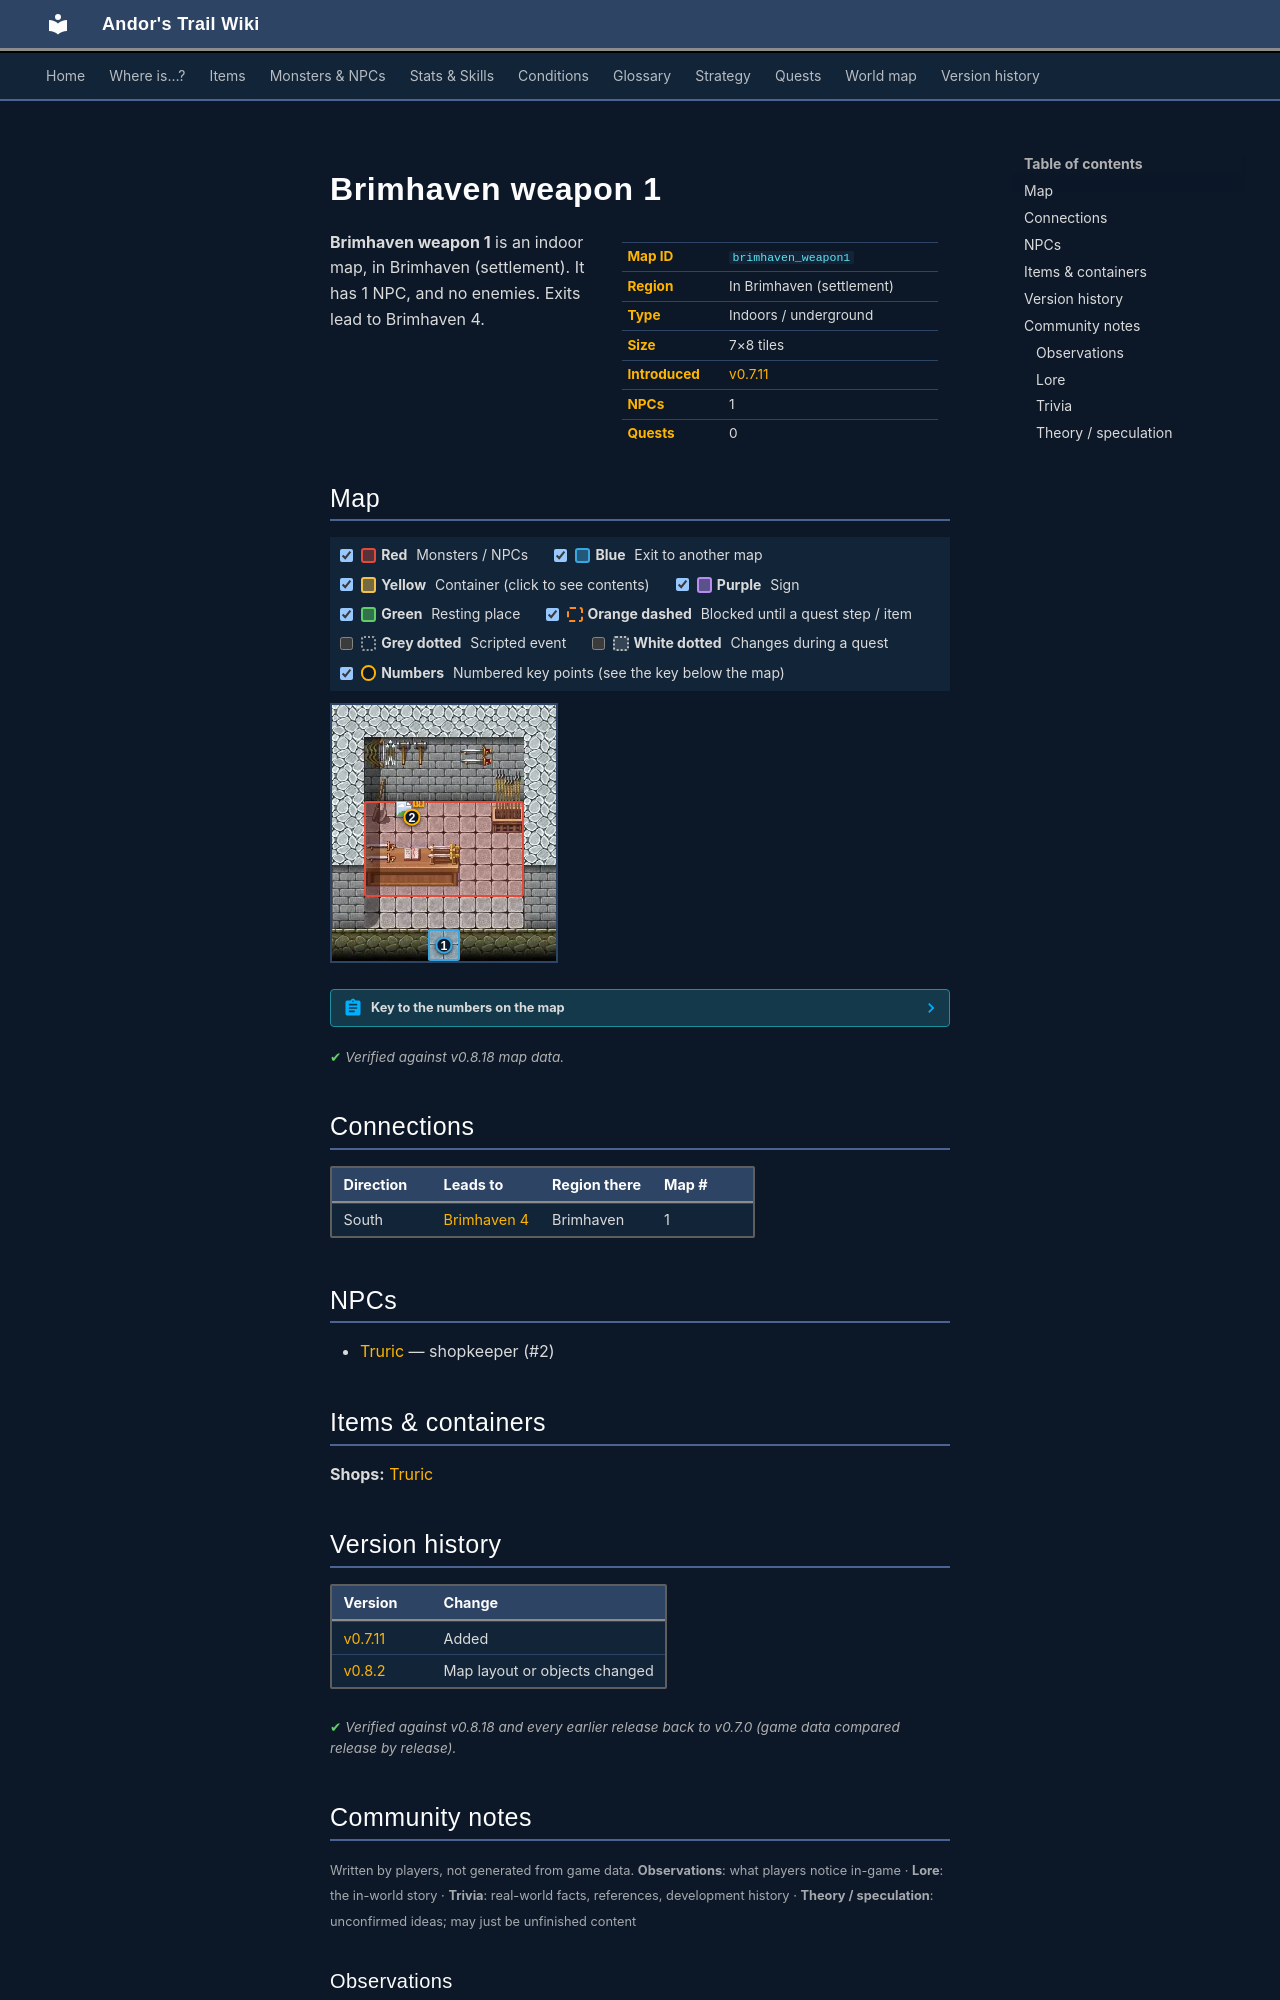

repository: asdfghjkl628/Andor-s-Trail-Wikiiii · page: maps/brimhaven_weapon1/index.html · generator: mkdocs

---
description: "Brimhaven weapon 1 is an indoor location in Andor's Trail, in Brimhaven (settlement). NPCs: Truric. Exits to Brimhaven 4."
---

# Brimhaven weapon 1

<div class="infobox" markdown>

| | |
|---|---|
| **Map ID** | `brimhaven_weapon1` |
| **Region** | In Brimhaven (settlement) |
| **Type** | Indoors / underground |
| **Size** | 7×8 tiles |
| **Introduced** | [v0.7.11](../versions/0.7.11.md) |
| **NPCs** | 1 |
| **Quests** | 0 |

</div>

**Brimhaven weapon 1** is an indoor map, in Brimhaven (settlement). It has 1 NPC, and no enemies. Exits lead to Brimhaven 4.

## Map

<div class="map-legend" markdown="0"><label class="lg"><input type="checkbox" data-t="spawn" checked><span class="sw sw-spawn"></span><b>Red</b>&nbsp;Monsters / NPCs</label><label class="lg"><input type="checkbox" data-t="mapchange" checked><span class="sw sw-mapchange"></span><b>Blue</b>&nbsp;Exit to another map</label><label class="lg"><input type="checkbox" data-t="container" checked><span class="sw sw-container"></span><b>Yellow</b>&nbsp;Container (click to see contents)</label><label class="lg"><input type="checkbox" data-t="sign" checked><span class="sw sw-sign"></span><b>Purple</b>&nbsp;Sign</label><label class="lg"><input type="checkbox" data-t="rest" checked><span class="sw sw-rest"></span><b>Green</b>&nbsp;Resting place</label><label class="lg"><input type="checkbox" data-t="key" checked><span class="sw sw-key"></span><b>Orange dashed</b>&nbsp;Blocked until a quest step / item</label><label class="lg"><input type="checkbox" data-t="script"><span class="sw sw-script"></span><b>Grey dotted</b>&nbsp;Scripted event</label><label class="lg"><input type="checkbox" data-t="replace"><span class="sw sw-replace"></span><b>White dotted</b>&nbsp;Changes during a quest</label><label class="lg"><input type="checkbox" data-t="pin" checked><span class="sw sw-pin"></span><b>Numbers</b>&nbsp;Numbered key points (see the key below the map)</label></div>

<div class="map-wrap hide-script hide-replace" markdown="0"><img src="../../assets/maps/brimhaven_weapon1.webp" alt="Map of Brimhaven weapon 1" width="224" height="256" loading="lazy"><a id="place-entrance" class="mo mo-mapchange" href="../brimhaven4/#place-weapon1" title="Exit to Brimhaven 4" style="left:42.857%;top:87.500%;width:14.286%;height:12.500%"></a><span class="mo mo-spawn" title="Spawns: Truric" style="left:14.286%;top:37.500%;width:71.429%;height:37.500%"></span><a class="mob" href="../../monsters/truric/" title="Truric" style="left:28.571%;top:37.500%;width:14.286%;height:12.500%"><img src="../../assets/icons/monsters/monsters_ld1_86.png" alt="Truric"></a><a class="pin pin-exit" href="#key-1" style="left:50.000%;top:93.750%" title="Exit (south): to [Brimhaven 4](brimhaven4.md)">1</a><a id="pin-npc-truric" class="pin pin-npc" href="#key-2" style="left:35.714%;top:43.750%" title="[Truric](../../monsters/truric.md): shopkeeper">2</a></div>

??? abstract "Key to the numbers on the map"

    | # | What | Details |
    |---|---|---|
    | <span id="key-1"></span>1 | Exit (south) | to [Brimhaven 4](brimhaven4.md) |
    | <span id="key-2"></span>2 | [Truric](../monsters/truric.md) | shopkeeper |


<p class="verified">Verified against v0.8.18 map data.</p>

## Connections

| Direction | Leads to | Region there | Map # |
|---|---|---|---|
| South | [Brimhaven 4](brimhaven4.md) | Brimhaven | 1 |

## NPCs

- [Truric](../monsters/truric.md) — shopkeeper (#2)

## Items & containers

**Shops:** [Truric](../monsters/truric.md)


## Version history

| Version | Change |
|---|---|
| [v0.7.11](../versions/0.7.11.md) | Added |
| [v0.8.2](../versions/0.8.2.md) | Map layout or objects changed |

<p class="verified">Verified against v0.8.18 and every earlier release back to v0.7.0 (game data compared release by release).</p>


## Community notes

<small>Written by players, not generated from game data. **Observations**: what players notice in-game · **Lore**: the in-world story · **Trivia**: real-world facts, references, development history · **Theory / speculation**: unconfirmed ideas; may just be unfinished content</small>

### Observations

*No notes yet. Contributions are welcome: [add a note](https://github.com/asdfghjkl628/Andor-s-Trail-Wikiiii/new/main/notes/maps?filename=brimhaven_weapon1.md&value=%23%23%20Observations%0A%0A%3C%21--%20what%20players%20notice%20in-game%20--%3E%0A%0A%23%23%20Lore%0A%0A%3C%21--%20the%20in-world%20story%20--%3E%0A%0A%23%23%20Trivia%0A%0A%3C%21--%20real-world%20facts%2C%20references%2C%20development%20history%20--%3E%0A%0A%23%23%20Theory%20/%20speculation%0A%0A%3C%21--%20unconfirmed%20ideas%3B%20may%20just%20be%20unfinished%20content%20--%3E%0A).*

### Lore

*No notes yet. Contributions are welcome: [add a note](https://github.com/asdfghjkl628/Andor-s-Trail-Wikiiii/new/main/notes/maps?filename=brimhaven_weapon1.md&value=%23%23%20Observations%0A%0A%3C%21--%20what%20players%20notice%20in-game%20--%3E%0A%0A%23%23%20Lore%0A%0A%3C%21--%20the%20in-world%20story%20--%3E%0A%0A%23%23%20Trivia%0A%0A%3C%21--%20real-world%20facts%2C%20references%2C%20development%20history%20--%3E%0A%0A%23%23%20Theory%20/%20speculation%0A%0A%3C%21--%20unconfirmed%20ideas%3B%20may%20just%20be%20unfinished%20content%20--%3E%0A).*

### Trivia

*No notes yet. Contributions are welcome: [add a note](https://github.com/asdfghjkl628/Andor-s-Trail-Wikiiii/new/main/notes/maps?filename=brimhaven_weapon1.md&value=%23%23%20Observations%0A%0A%3C%21--%20what%20players%20notice%20in-game%20--%3E%0A%0A%23%23%20Lore%0A%0A%3C%21--%20the%20in-world%20story%20--%3E%0A%0A%23%23%20Trivia%0A%0A%3C%21--%20real-world%20facts%2C%20references%2C%20development%20history%20--%3E%0A%0A%23%23%20Theory%20/%20speculation%0A%0A%3C%21--%20unconfirmed%20ideas%3B%20may%20just%20be%20unfinished%20content%20--%3E%0A).*
